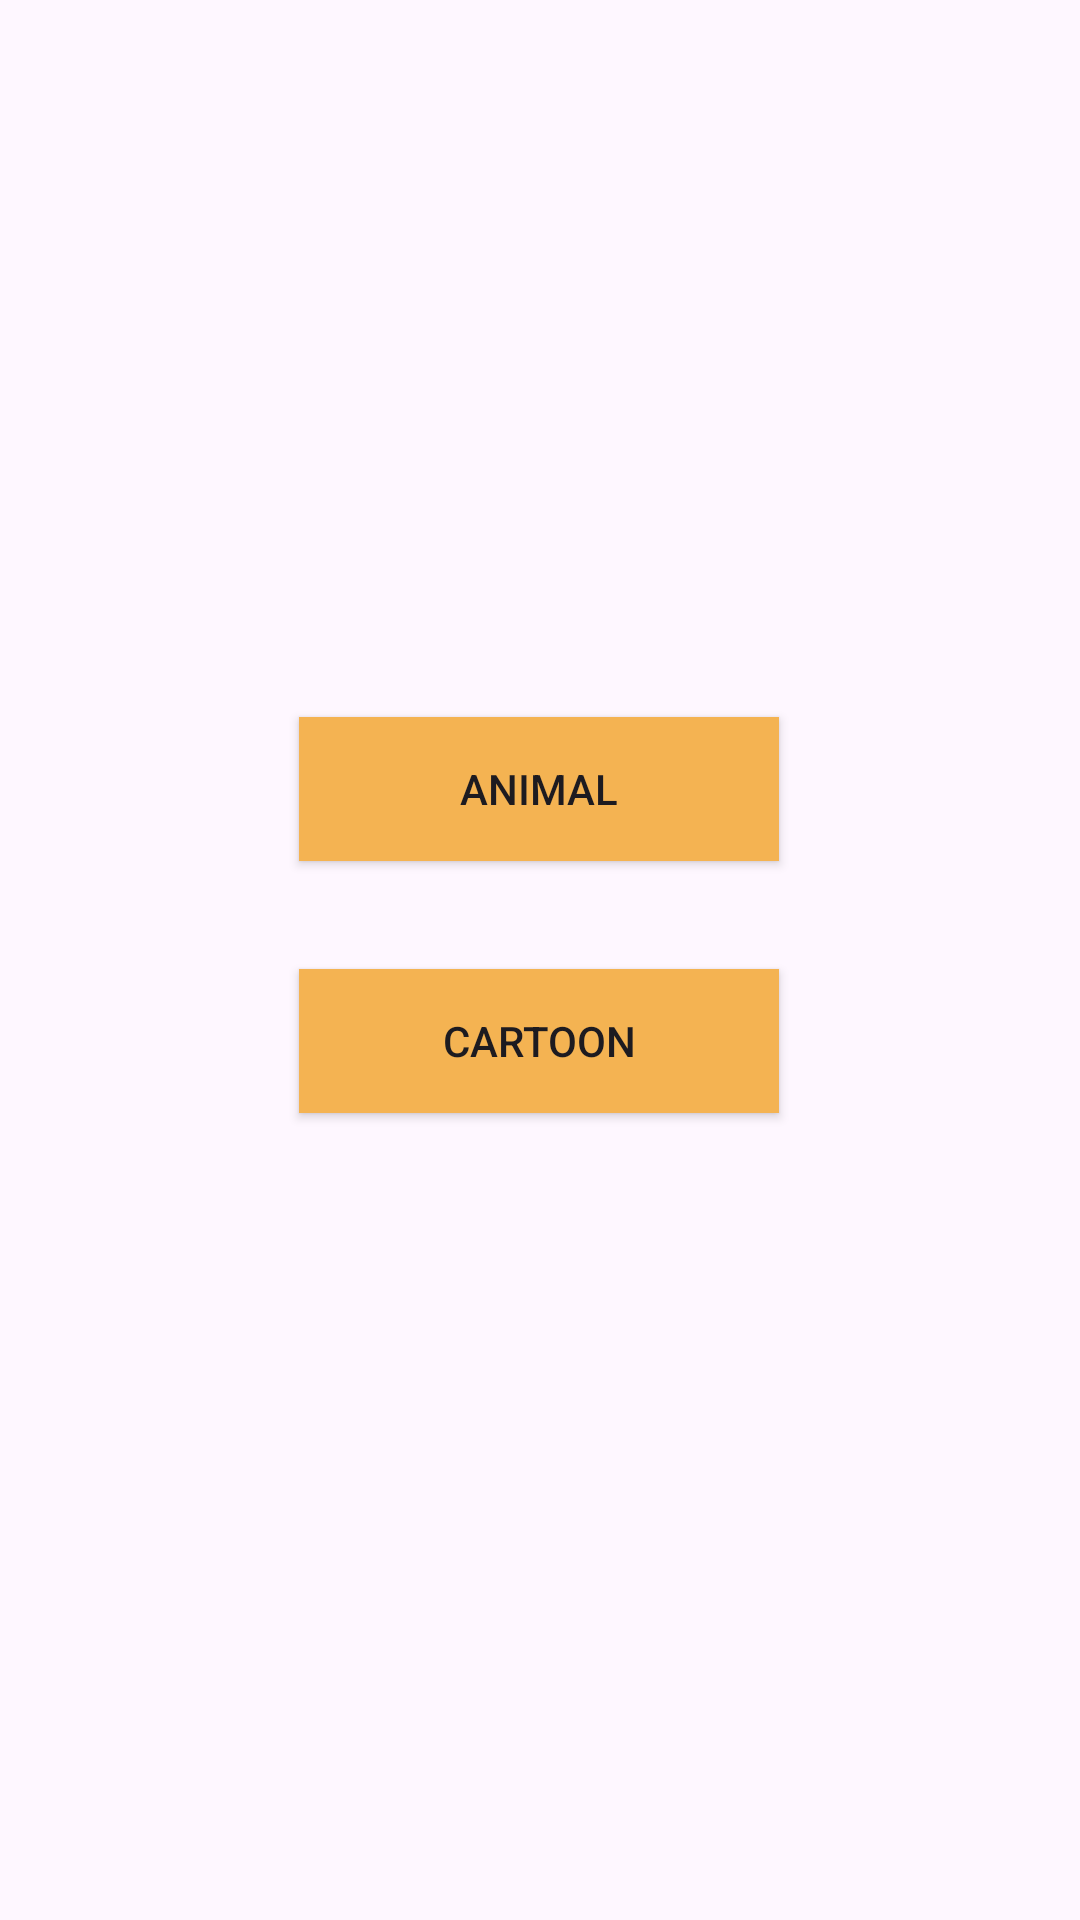

This screen was rendered from an Android layout file. Write that file and the resources it references.
<!-- AndroidManifest.xml: application theme Theme.QuizForKids -->
<!-- res/layout/activity_select_game.xml -->
<?xml version="1.0" encoding="utf-8"?>
<androidx.constraintlayout.widget.ConstraintLayout xmlns:android="http://schemas.android.com/apk/res/android"
    xmlns:app="http://schemas.android.com/apk/res-auto"
    xmlns:tools="http://schemas.android.com/tools"
    android:id="@+id/main"
    android:layout_width="match_parent"
    android:layout_height="match_parent"
    android:background="@drawable/greenbackground"
    tools:context=".SelectGame">

    <android.widget.Button
        android:id="@+id/logoutBtn"
        android:layout_width="160dp"
        android:layout_height="48dp"
        android:layout_marginStart="116dp"
        android:layout_marginTop="220dp"
        android:layout_marginEnd="117dp"
        android:background="@color/orange"
        android:text="Cartoon"
        app:layout_constraintEnd_toEndOf="parent"
        app:layout_constraintStart_toStartOf="parent"
        app:layout_constraintTop_toBottomOf="@+id/textView" />

    <TextView
        android:id="@+id/textView"
        android:layout_width="wrap_content"
        android:layout_height="wrap_content"
        android:layout_marginStart="49dp"
        android:layout_marginTop="197dp"
        android:layout_marginEnd="49dp"
        android:layout_marginBottom="537dp"
        android:fontFamily="@font/bagel"
        android:text="Select Game"
        android:textColor="#F4B352"
        android:textSize="40sp"
        app:layout_constraintBottom_toBottomOf="parent"
        app:layout_constraintEnd_toEndOf="parent"
        app:layout_constraintStart_toStartOf="parent"
        app:layout_constraintTop_toTopOf="parent"
        app:layout_constraintVertical_bias="1.0" />

    <android.widget.Button
        android:id="@+id/chgPwbtn"
        android:layout_width="160dp"
        android:layout_height="48dp"
        android:layout_marginStart="116dp"
        android:layout_marginEnd="117dp"
        android:layout_marginBottom="36dp"
        android:background="@color/orange"
        android:text="Animal"
        app:layout_constraintBottom_toTopOf="@+id/logoutBtn"
        app:layout_constraintEnd_toEndOf="parent"
        app:layout_constraintStart_toStartOf="parent" />
</androidx.constraintlayout.widget.ConstraintLayout>
<!-- resources referenced by this layout -->
<resources>
  <color name="orange">#F4B352</color>
  <style name="Theme.QuizForKids" parent="Base.Theme.QuizForKids" />
  <style name="Base.Theme.QuizForKids" parent="Theme.Material3.DayNight.NoActionBar">
          
          
          <item name="windowActionBar">false</item>
          <item name="windowNoTitle">true</item>
      </style>
</resources>
